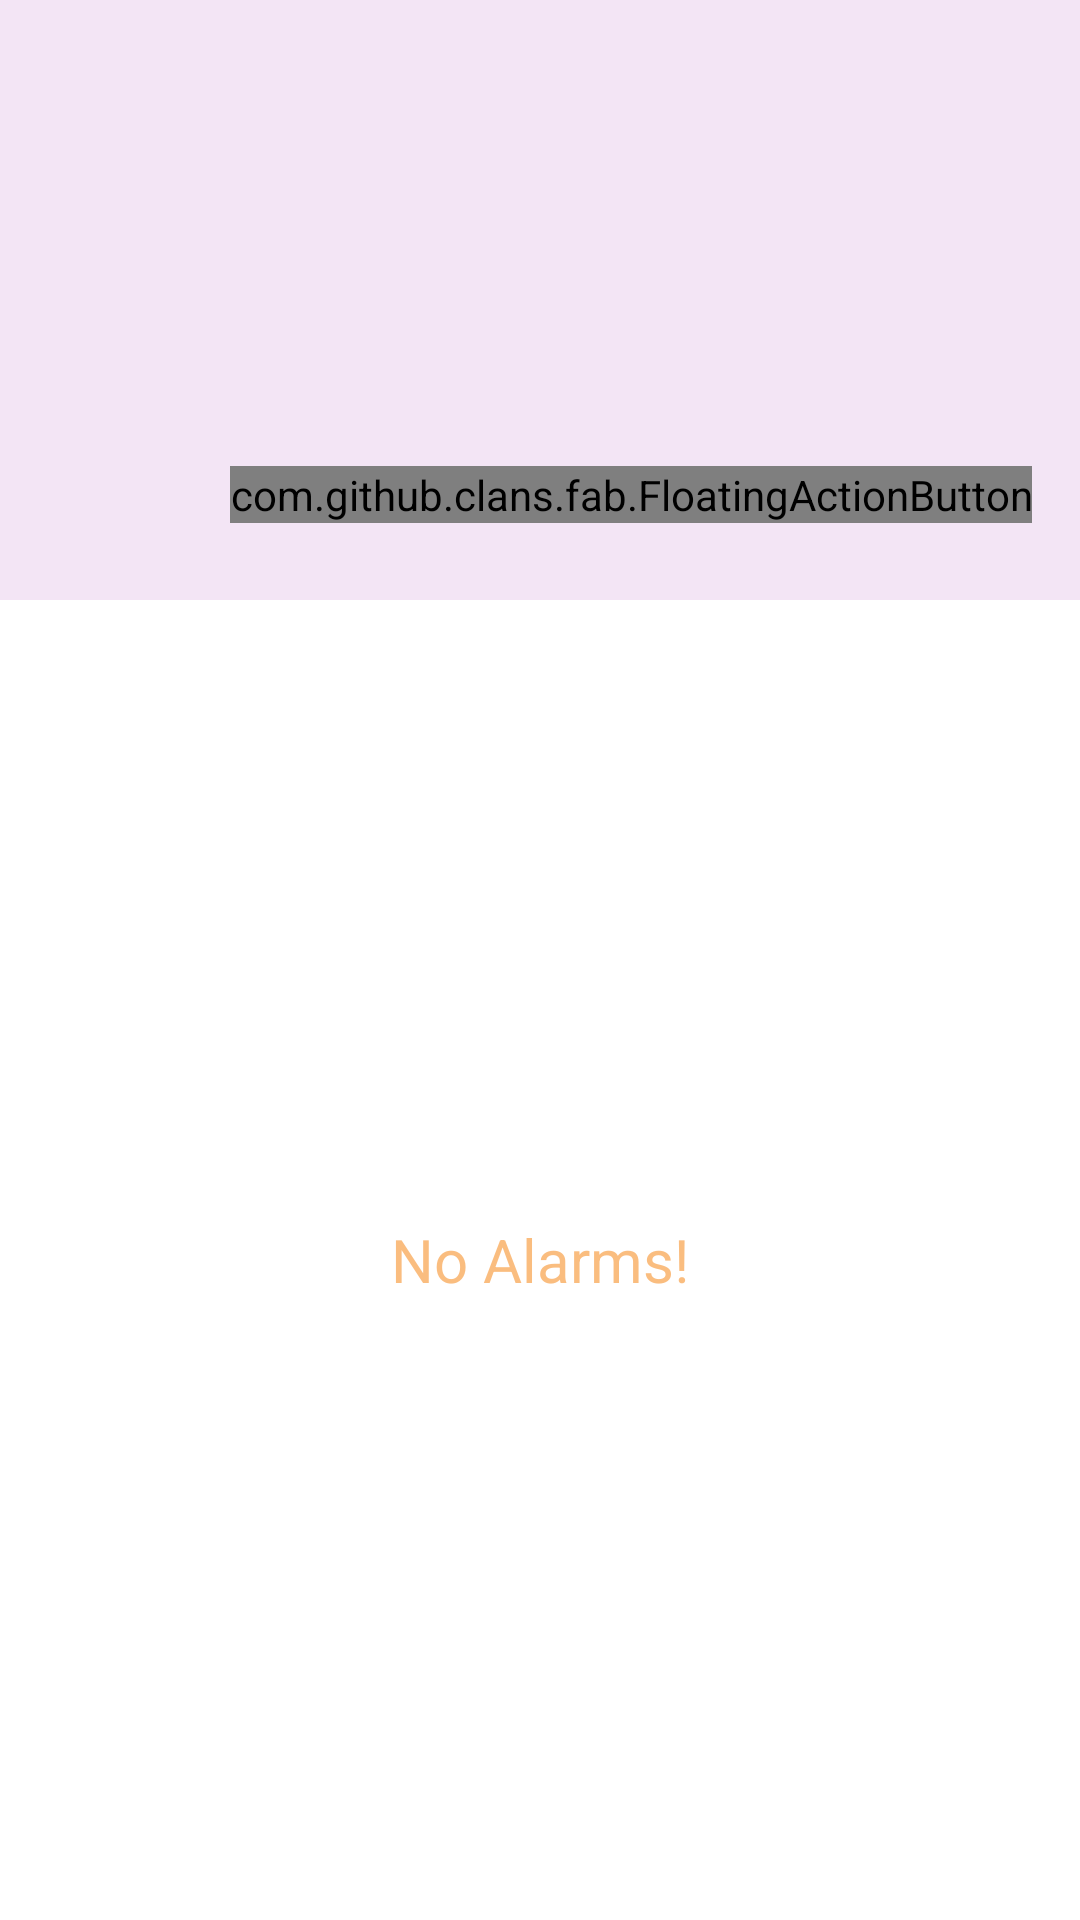

Android layout source for this screen:
<!-- AndroidManifest.xml: application theme AppTheme -->
<!-- res/layout/fragment_home.xml -->
<?xml version="1.0" encoding="utf-8"?>
<RelativeLayout xmlns:android="http://schemas.android.com/apk/res/android"
    xmlns:fab="http://schemas.android.com/tools"
    android:layout_width="match_parent"
    android:layout_height="match_parent"
    android:background="@color/white"
    android:orientation="vertical">

    <View
        android:id="@+id/header"
        android:layout_width="match_parent"
        android:layout_height="200dp"
        android:background="@color/purple_50" />

    <com.github.clans.fab.FloatingActionButton
        android:id="@+id/fab"
        android:layout_below="@+id/header"
        android:layout_width="wrap_content"
        android:layout_height="wrap_content"
        android:src="@drawable/ic_action_add"
        android:layout_alignParentRight="true"
        android:layout_alignParentEnd="true"
        android:layout_marginRight="16sp"
        android:layout_marginEnd="16sp"
        android:layout_marginTop="-45sp"
        fab:fab_colorNormal="#fff"
        fab:fab_colorPressed="#000"
        fab:fab_colorRipple="#f1f"/>

    <ListView
        android:id="@android:id/list"
        android:layout_below="@+id/header"
        android:layout_width="match_parent"
        android:layout_height="wrap_content"
        android:longClickable="true"
        android:paddingTop="30px">
    </ListView>

    <TextView
        android:id="@android:id/empty"
        android:layout_below="@+id/header"
        android:layout_width="match_parent"
        android:layout_height="match_parent"
        android:padding="20dp"
        android:textSize="20dp"
        android:text="@string/No_Alarms_Message"
        android:gravity="center"
        android:textAlignment="gravity" />

</RelativeLayout>
<!-- resources referenced by this layout -->
<resources>
  <color name="purple_50">#fff3e5f5</color>
  <color name="white">#ffffff</color>
  <string name="No_Alarms_Message">No Alarms!</string>
  <style name="AppTheme" parent="Theme.AppCompat.Light.DarkActionBar">
  
          
          <item name="android:windowContentOverlay">@null</item>
          <item name="colorPrimary">@color/colorPrimary</item>
          <item name="colorPrimaryDark">@color/colorPrimaryDark</item>
          <item name="colorAccent">@color/colorAccent</item>
          <item name="android:textColor">@color/colorAccent</item>
          <item name="android:textColorHint">@color/colorAccent</item>
          <item name="colorControlNormal">@color/colorAccent</item>
          <item name="colorControlActivated">@color/colorAccent</item>
          <item name="colorControlHighlight">@color/ripple_material_light</item>
  
      </style>
  <color name="colorPrimary">@color/orange_colorPrimary</color>
  <color name="colorPrimaryDark">@color/orange_colorPrimaryDark</color>
  <color name="colorAccent">@color/orange_alpha_colorPrimaryDark</color>
  <color name="orange_colorPrimary">#FF9800</color>
  <color name="orange_colorPrimaryDark">#F57C00</color>
  <color name="orange_alpha_colorPrimaryDark">#80F57C00</color>
</resources>
